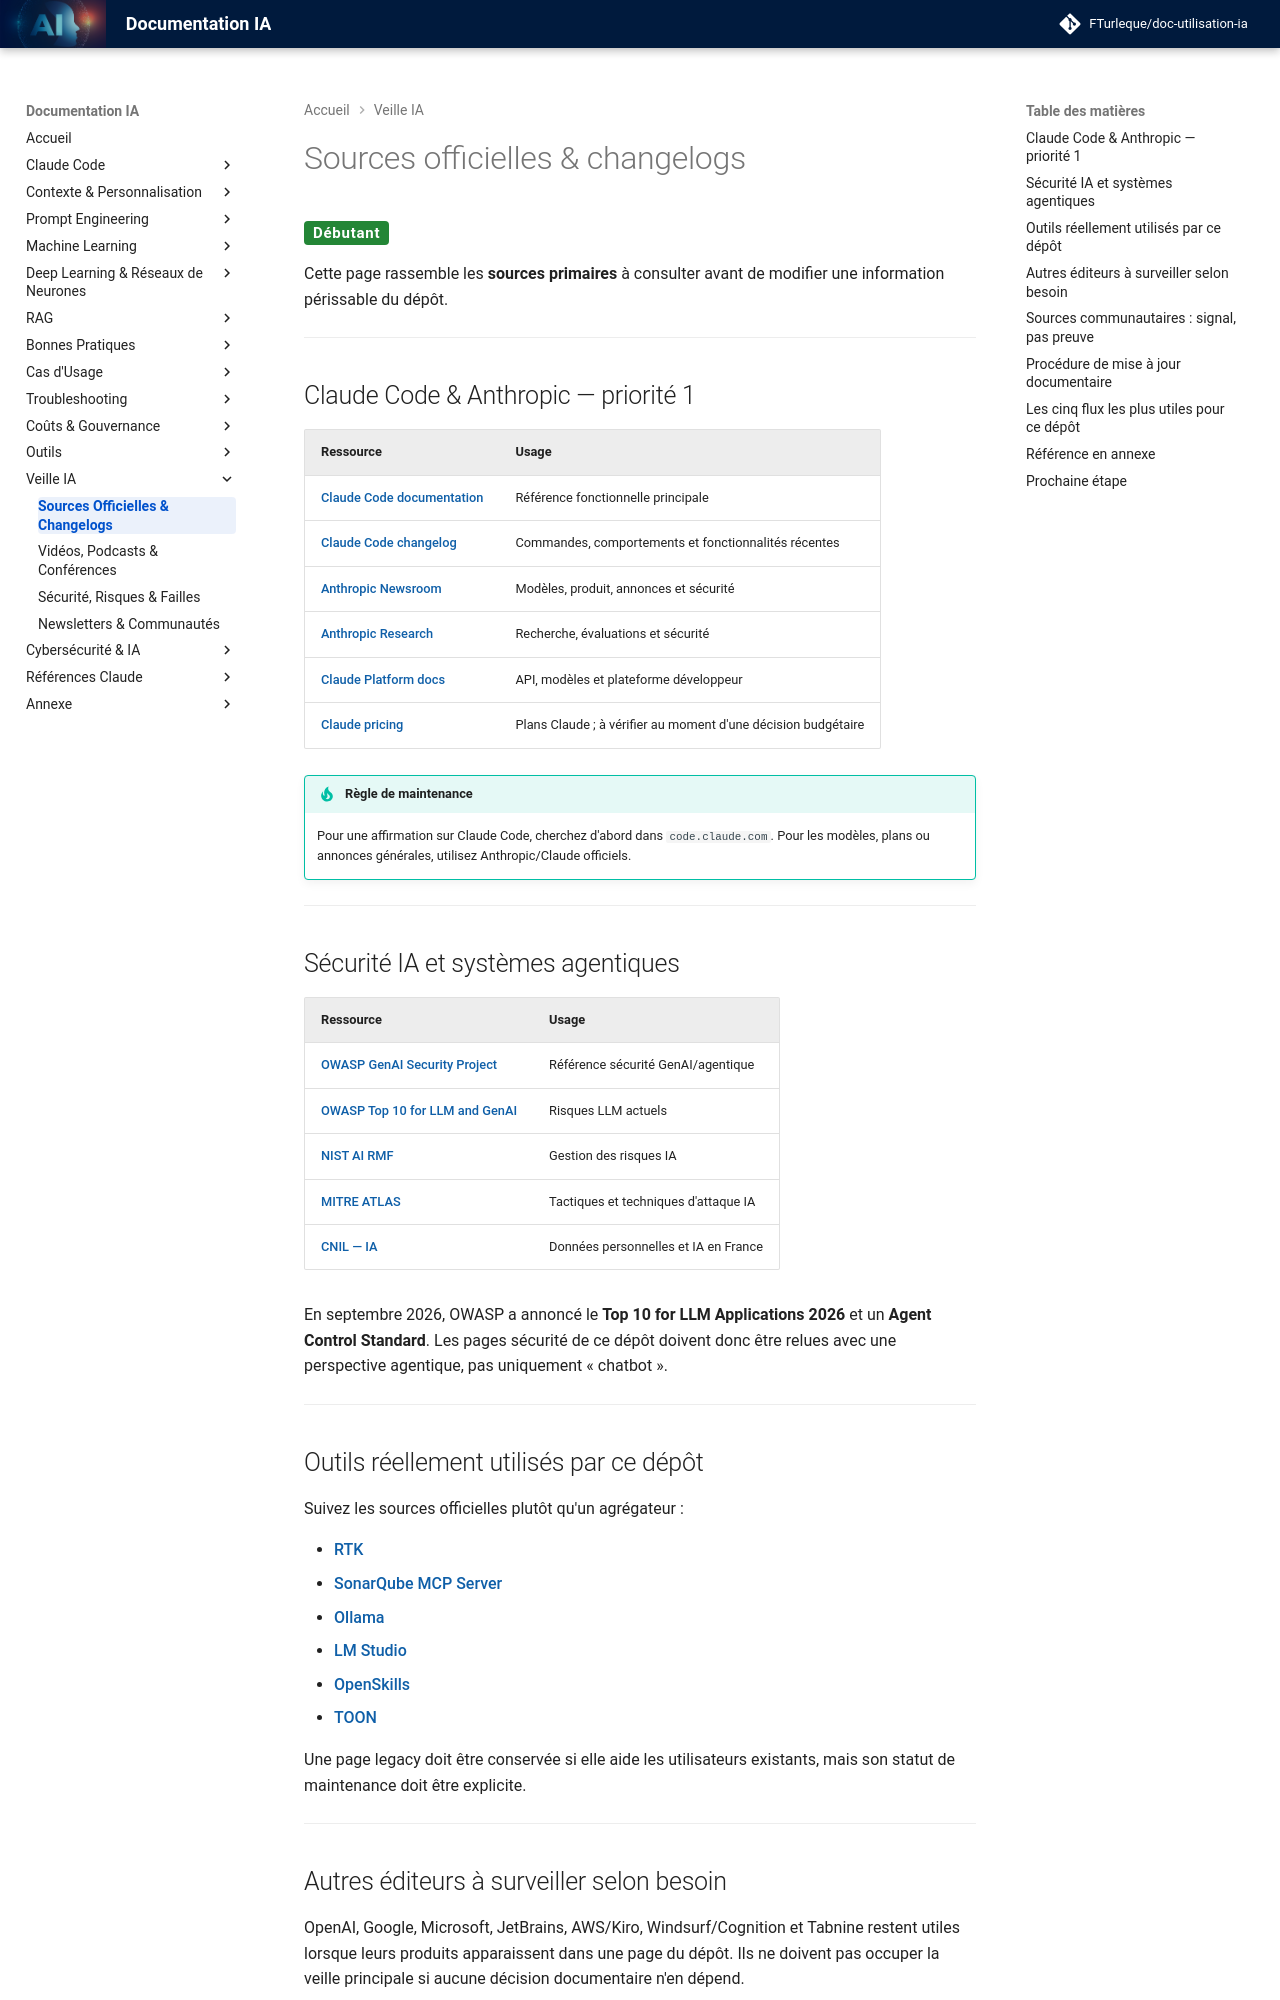

repository: FTurleque/doc-utilisation-ia · page: chapitre-14-veille-ia/sources-officielles/index.html · generator: mkdocs

# Sources officielles & changelogs

<span class="badge-beginner">Débutant</span>

Cette page rassemble les **sources primaires** à consulter avant de modifier une information périssable du dépôt.

---

## Claude Code & Anthropic — priorité 1

| Ressource | Usage |
|---|---|
| [Claude Code documentation](https://code.claude.com/docs/) | Référence fonctionnelle principale |
| [Claude Code changelog](https://code.claude.com/docs/en/changelog) | Commandes, comportements et fonctionnalités récentes |
| [Anthropic Newsroom](https://www.anthropic.com/news) | Modèles, produit, annonces et sécurité |
| [Anthropic Research](https://www.anthropic.com/research) | Recherche, évaluations et sécurité |
| [Claude Platform docs](https://platform.claude.com/docs/) | API, modèles et plateforme développeur |
| [Claude pricing](https://claude.com/pricing) | Plans Claude ; à vérifier au moment d'une décision budgétaire |

!!! tip "Règle de maintenance"
    Pour une affirmation sur Claude Code, cherchez d'abord dans `code.claude.com`. Pour les modèles, plans ou annonces générales, utilisez Anthropic/Claude officiels.

---

## Sécurité IA et systèmes agentiques

| Ressource | Usage |
|---|---|
| [OWASP GenAI Security Project](https://genai.owasp.org/) | Référence sécurité GenAI/agentique |
| [OWASP Top 10 for LLM and GenAI](https://genai.owasp.org/initiative/owasp-top-10-for-llm-and-genai/) | Risques LLM actuels |
| [NIST AI RMF](https://www.nist.gov/itl/ai-risk-management-framework) | Gestion des risques IA |
| [MITRE ATLAS](https://atlas.mitre.org/) | Tactiques et techniques d'attaque IA |
| [CNIL — IA](https://www.cnil.fr/fr/intelligence-artificielle) | Données personnelles et IA en France |

En septembre 2026, OWASP a annoncé le **Top 10 for LLM Applications 2026** et un **Agent Control Standard**. Les pages sécurité de ce dépôt doivent donc être relues avec une perspective agentique, pas uniquement « chatbot ». 

---

## Outils réellement utilisés par ce dépôt

Suivez les sources officielles plutôt qu'un agrégateur :

- [RTK](https://github.com/rtk-ai/rtk)
- [SonarQube MCP Server](https://github.com/SonarSource/sonarqube-mcp-server)
- [Ollama](https://docs.ollama.com/)
- [LM Studio](https://lmstudio.ai/docs/)
- [OpenSkills](https://github.com/numman-ali/openskills)
- [TOON](https://github.com/toon-format/toon)

Une page legacy doit être conservée si elle aide les utilisateurs existants, mais son statut de maintenance doit être explicite.

---
